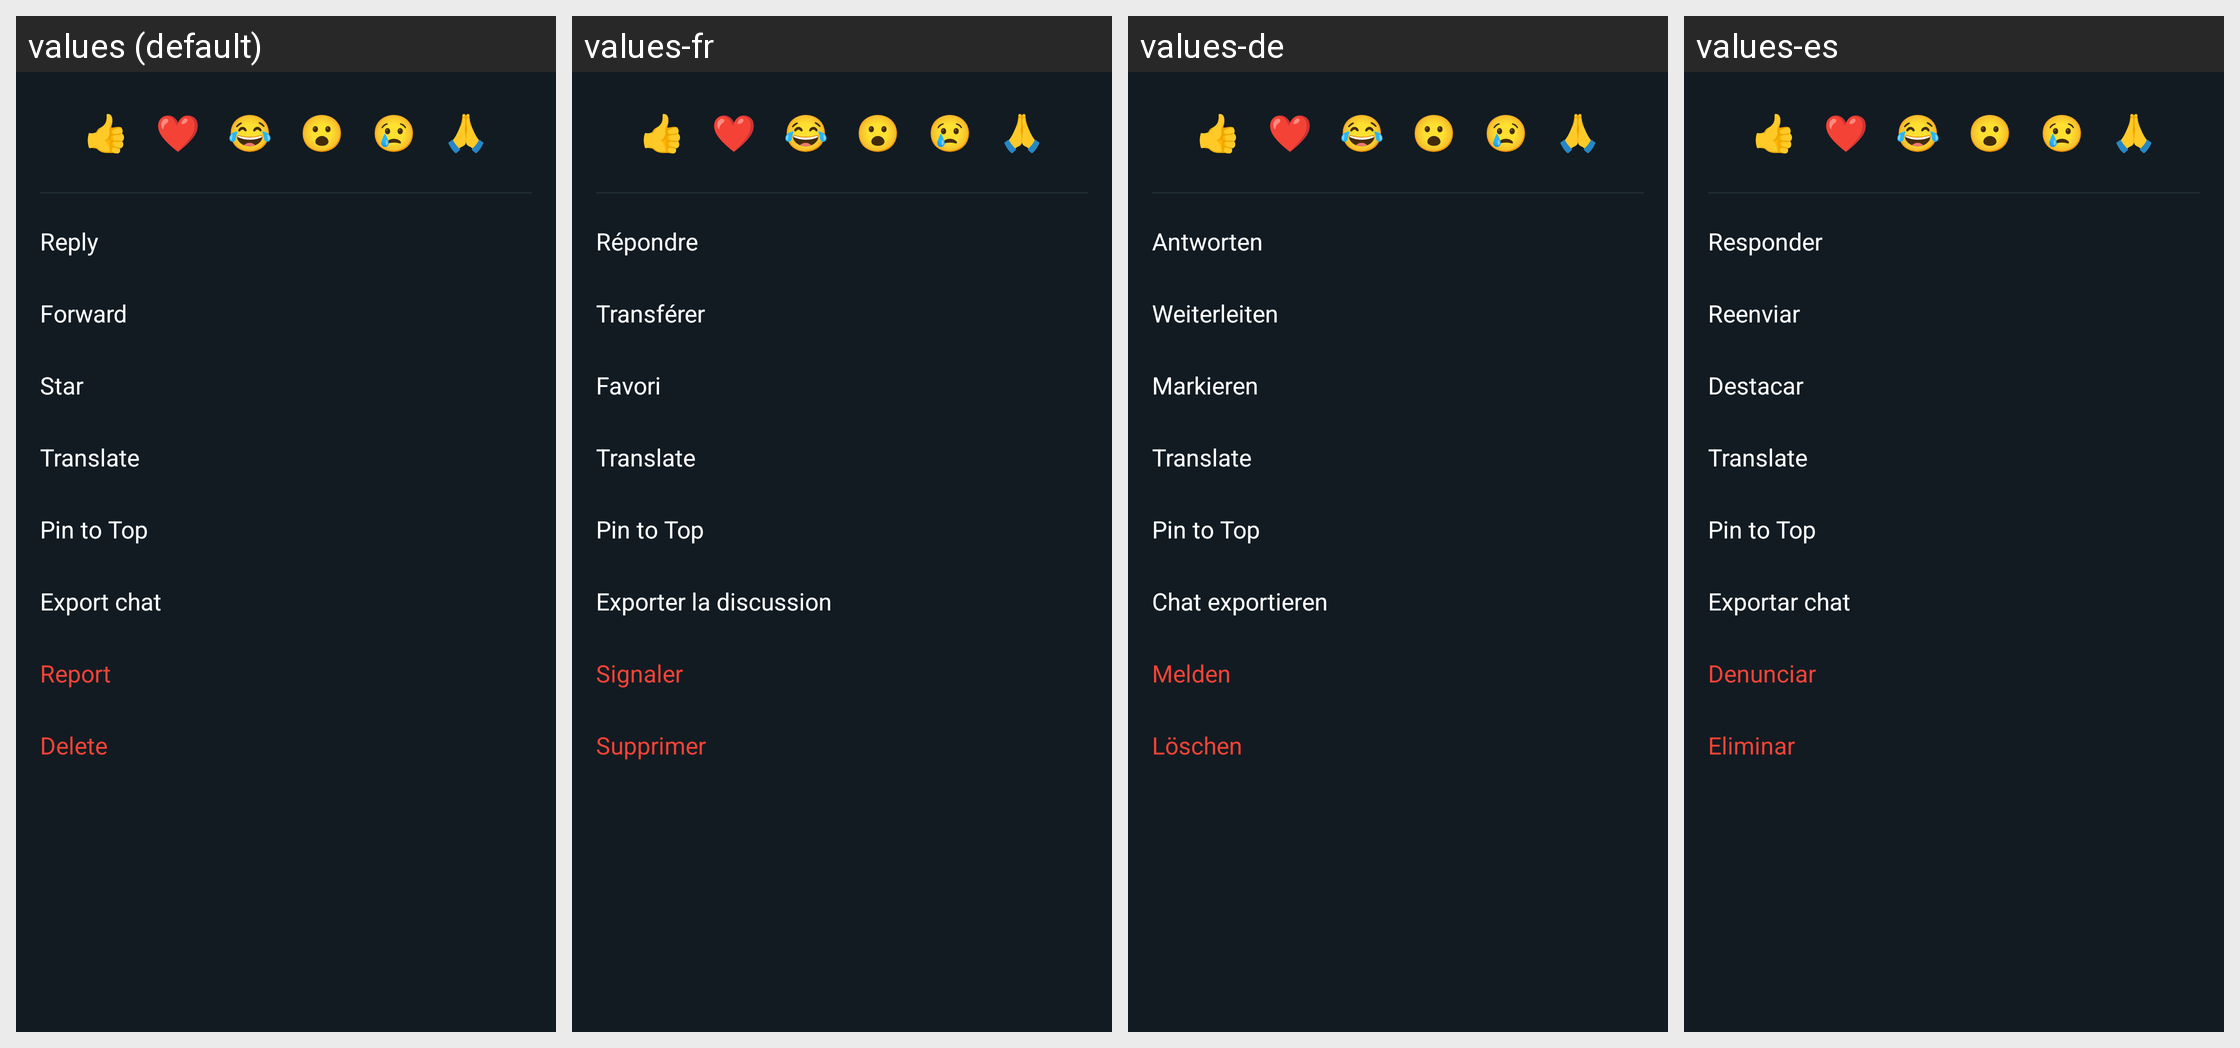

Translations of the strings shown on this Android screen, per locale in the grid:
Android screen res/layout/bottom_sheet_message_actions.xml rendered under 4 locales, left to right: values (default), values-fr, values-de, values-es. Device: Nexus 5 (rendered at 1080×1920; each locale shown at half size, 540×960, under a caption strip naming it); theme Theme.GoChat.
Other locales in the repository, not shown: values-ar, values-hi, values-it, values-pt, values-ru, values-sw, values-tr, values-zh.
Strings drawn on this screen, with the default value and each locale's value (text and hints the layout hard-codes, and strings that could not be matched under every locale, appear in the picture but are not listed):

action_reply
  values: Reply
  values-fr: Répondre
  values-de: Antworten
  values-es: Responder

action_forward
  values: Forward
  values-fr: Transférer
  values-de: Weiterleiten
  values-es: Reenviar

action_star
  values: Star
  values-fr: Favori
  values-de: Markieren
  values-es: Destacar

option_export_chat
  values: Export chat
  values-fr: Exporter la discussion
  values-de: Chat exportieren
  values-es: Exportar chat

action_report
  values: Report
  values-fr: Signaler
  values-de: Melden
  values-es: Denunciar

action_delete
  values: Delete
  values-fr: Supprimer
  values-de: Löschen
  values-es: Eliminar
